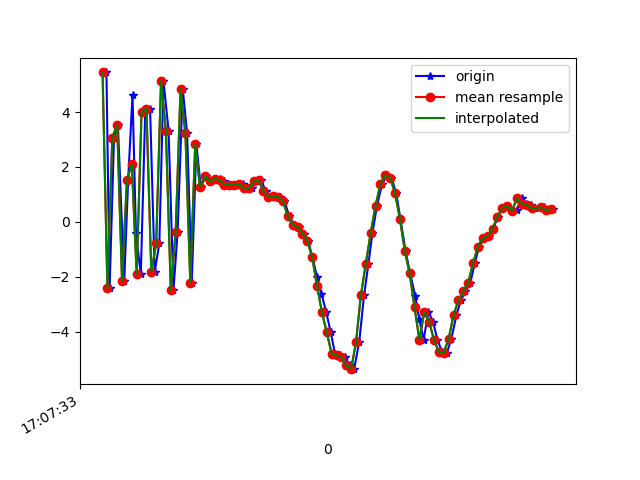

Values plotted in this chart, from the file beside it:
1618852053136, 1547748973100512, 5.4439435, -0.33849263, 5.234085
1618852053149, 1547748992331282, -2.413, -1.681, -0.2097
1618852053167, 1547749011562052, 3.069, -0.5544, -7.349
1618852053183, 1547749030792822, 3.536, -0.2315, 6.021
1618852053209, 1547749050023592, -2.171, -1.545, -0.026
1618852053225, 1547749069254362, 1.524, -1.078, -8.17
1618852053243, 1547749088485132, 4.628, -0.1155, 3.985
1618852053257, 1547749107715902, -0.4106, -0.8783, 5.045
1618852053277, 1547749126946672, -1.911, -1.004, -7.301
1618852053295, 1547749146177442, 3.998, -0.002887, -4.162
1618852053315, 1547749165408212, 4.127, -0.2743, 6.316
1618852053334, 1547749184638982, -1.821, -0.8812, 2.247
1618852053353, 1547749203869752, -0.7865, -0.8336, -7.462
1618852053370, 1547749223100522, 5.13, 0.4001, -2.028
1618852053391, 1547749242331292, 3.306, 0.2461, 7.146
1618852053411, 1547749261562062, -2.484, -0.5131, 1.483
1618852053428, 1547749280792832, -0.3687, -0.4361, -7.691
1618852053449, 1547749300023602, 4.85, 0.6294, -1.716
1618852053467, 1547749319254372, 3.223, 0.1309, 7.156
1618852053486, 1547749338485142, -2.218, -0.4665, 1.513
1618852053505, 1547749357715912, 2.819, 0.3674, 3.157
1618852053523, 1547749376946682, 1.269, 0.1069, -0.1711
1618852053543, 1547749396177452, 1.673, 0.001716, 0.1236
1618852053562, 1547749415408222, 1.472, 0.2092, 0.01172
1618852053582, 1547749434638992, 1.568, 0.2425, 0.01985
1618852053600, 1547749453869762, 1.568, 0.2163, 0.1212
1618852053618, 1547749473100532, 1.475, 0.2333, 0.1393
1618852053638, 1547749492331302, 1.352, 0.2738, 0.03503
1618852053659, 1547749511562072, 1.35, 0.3792, -0.05831
1618852053676, 1547749530792842, 1.349, 0.5205, -0.2197
1618852053695, 1547749550023612, 1.366, 0.1893, -0.6951
1618852053714, 1547749569254382, 1.233, 0.7029, -0.6299
1618852053732, 1547749588485152, 1.218, 0.8143, -0.7813
1618852053751, 1547749607715922, 1.482, 0.9838, -0.9986
1618852053771, 1547749626946692, 1.512, 1.754, -1.814
1618852053790, 1547749646177462, 1.12, 1.683, -2.499
1618852053809, 1547749665408232, 0.9214, 1.402, -2.96
1618852053828, 1547749684639002, 0.9291, 1.643, -3.472
1618852053847, 1547749703869772, 0.8994, 2.556, -4.092
1618852053866, 1547749723100542, 0.7695, 3.376, -4.667
1618852053886, 1547749742331312, 0.2036, 3.218, -4.975
1618852053905, 1547749761562082, -0.09766, 3.034, -4.893
1618852053925, 1547749780792852, -0.1857, 3.176, -5.385
1618852053946, 1547749800023622, -0.4282, 3.1, -5.241
1618852053963, 1547749819254392, -0.6805, 3.086, -4.923
1618852053981, 1547749838485162, -1.29, 2.285, -4.079
1618852054001, 1547749857715932, -2.027, 0.6669, -2.886
1618852054018, 1547749876946702, -2.618, -0.08291, -1.567
1618852054038, 1547749896177472, -3.298, -0.4012, -0.7958
1618852054056, 1547749915408242, -4.021, -1.092, 0.3667
1618852054074, 1547749934639012, -4.811, -2.03, 1.629
1618852054096, 1547749953869782, -4.86, -3.256, 4.735
1618852054113, 1547749973100552, -4.924, -3.473, 7.23
1618852054134, 1547749992331322, -5.225, -4.246, 8.758
1618852054152, 1547750011562092, -5.368, -4.005, 9.656
1618852054173, 1547750030792862, -4.383, -3.035, 10.2
1618852054193, 1547750050023632, -2.67, -3.092, 10.94
1618852054211, 1547750069254402, -1.526, -4.154, 11.41
1618852054227, 1547750088485172, -0.419, -4.774, 11.31
1618852054246, 1547750107715942, 0.5848, -4.526, 10.98
1618852054267, 1547750126946712, 1.384, -4.004, 10.04
... 36 more rows
